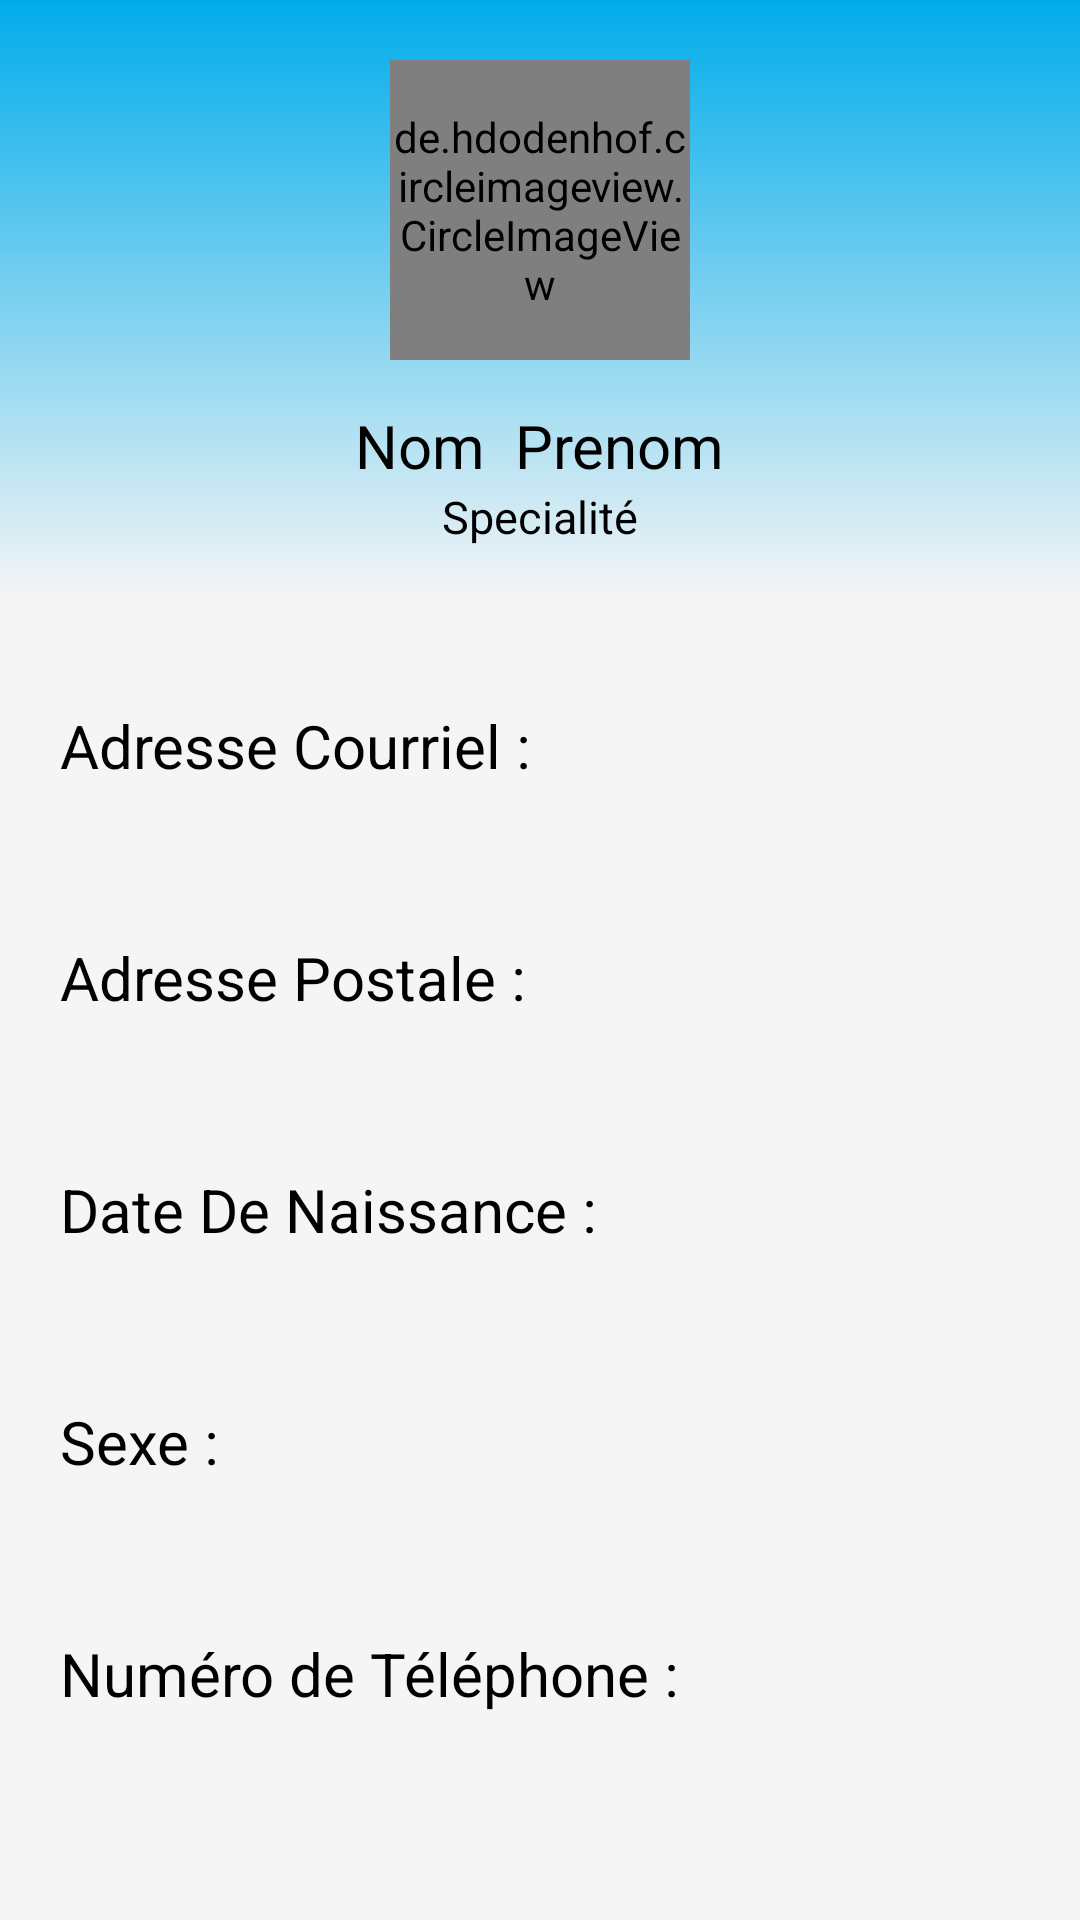

Here is an Android app screen rendered from its layout file. Give the layout XML and the strings, colors and styles it references.
<!-- AndroidManifest.xml: application theme AppTheme -->
<!-- res/layout/fragement_profil_mdc.xml -->
<?xml version="1.0" encoding="utf-8"?>
<RelativeLayout xmlns:android="http://schemas.android.com/apk/res/android"
    android:layout_width="match_parent"
    android:layout_height="match_parent"
    xmlns:app="http://schemas.android.com/apk/res-auto"
    android:background="@color/grey">

    <ScrollView
        android:layout_width="match_parent"
        android:layout_height="match_parent">

        <RelativeLayout
            android:layout_width="match_parent"
            android:layout_height="wrap_content">

            <RelativeLayout
                android:id="@+id/Relative_entete_usr"
                android:layout_width="match_parent"
                android:layout_height="200dp"
                android:background="@drawable/background_profil_mdc">

                <de.hdodenhof.circleimageview.CircleImageView
                    android:id="@+id/person_profil_usr"
                    android:layout_width="100dp"
                    android:layout_height="100dp"
                    android:layout_marginTop="20dp"
                    android:layout_centerHorizontal="true"
                    android:src="@drawable/ic_person_black_50dp"
                    app:civ_border_width="5dp" />

                <LinearLayout
                    android:layout_width="wrap_content"
                    android:layout_height="wrap_content"
                    android:orientation="vertical"
                    android:gravity="center"
                    android:layout_below="@id/person_profil_usr"
                    android:layout_centerHorizontal="true">

                    <LinearLayout
                        android:layout_width="wrap_content"
                        android:layout_height="wrap_content"
                        android:orientation="horizontal"
                        android:layout_marginTop="15dp">

                        <TextView
                            android:id="@+id/Nom_usr_profil"
                            android:layout_width="wrap_content"
                            android:layout_height="wrap_content"
                            android:layout_marginRight="10dp"
                            android:layout_marginEnd="10dp"
                            android:background="@color/transparent"
                            android:enabled="false"
                            android:textColor="@color/Black"
                            android:textSize="20sp"
                            android:text="Nom"/>

                        <TextView
                            android:id="@+id/Prenom_usr_profil"
                            android:layout_width="wrap_content"
                            android:layout_height="wrap_content"
                            android:background="@color/transparent"
                            android:enabled="false"
                            android:textColor="@color/Black"
                            android:textSize="20sp"
                            android:text="Prenom"/>





                    </LinearLayout>

                    <TextView
                        android:id="@+id/SpecialiteMdc_Profil"
                        android:layout_width="wrap_content"
                        android:layout_height="wrap_content"
                        android:background="@color/transparent"
                        android:enabled="false"
                        android:textColor="@color/Black"
                        android:textSize="15sp"
                        android:text="Specialité"/>

                </LinearLayout>




            </RelativeLayout>

            <LinearLayout
                android:layout_width="match_parent"
                android:layout_height="match_parent"
                android:layout_below="@id/Relative_entete_usr"
                android:layout_marginLeft="20dp"
                android:layout_marginRight="20dp"
                android:layout_marginTop="20dp"
                android:orientation="vertical"
                android:background="@color/grey"
                android:layout_marginBottom="20dp">

                <TextView
                    android:layout_width="wrap_content"
                    android:layout_height="wrap_content"
                    android:text="Adresse Courriel :"
                    android:textColor="@color/Black"
                    android:textSize="20sp"
                    android:layout_marginTop="15dp"/>

                <TextView
                    android:id="@+id/AdrMail_usr_profil"
                    android:layout_width="wrap_content"
                    android:layout_height="wrap_content"
                    android:background="@color/transparent"
                    android:layout_marginTop="15dp"
                    android:textColor="@color/Black"
                    android:textSize="15sp"
                    android:enabled="false"/>

                <TextView
                    android:layout_width="wrap_content"
                    android:layout_height="wrap_content"
                    android:text="Adresse Postale :"
                    android:textColor="@color/Black"
                    android:textSize="20sp"
                    android:layout_marginTop="15dp"/>

                <TextView
                    android:id="@+id/AdrPostale_usr_profil"
                    android:layout_width="wrap_content"
                    android:layout_height="wrap_content"
                    android:background="@color/transparent"
                    android:layout_marginTop="15dp"
                    android:textColor="@color/Black"
                    android:textSize="15sp"
                    android:enabled="false"/>

                <TextView
                    android:layout_width="wrap_content"
                    android:layout_height="wrap_content"
                    android:text="Date De Naissance :"
                    android:textColor="@color/Black"
                    android:textSize="20sp"
                    android:layout_marginTop="15dp"
                    />

                <TextView
                    android:id="@+id/DateDeNaissance_usr_profil"
                    android:layout_width="wrap_content"
                    android:layout_height="wrap_content"
                    android:background="@color/transparent"
                    android:layout_marginTop="15dp"
                    android:textColor="@color/Black"
                    android:textSize="15sp"
                    android:enabled="false"/>

                <TextView
                    android:layout_width="wrap_content"
                    android:layout_height="wrap_content"
                    android:text="Sexe :"
                    android:textColor="@color/Black"
                    android:textSize="20sp"
                    android:layout_marginTop="15dp" />

                <TextView
                    android:id="@+id/Sexe_usr_profil"
                    android:layout_width="wrap_content"
                    android:layout_height="wrap_content"
                    android:background="@color/transparent"
                    android:layout_marginTop="15dp"
                    android:textColor="@color/Black"
                    android:textSize="15sp"
                    android:enabled="false"/>

                <TextView
                    android:layout_width="wrap_content"
                    android:layout_height="wrap_content"
                    android:text="Numéro de Téléphone :"
                    android:textColor="@color/Black"
                    android:textSize="20sp"
                    android:layout_marginTop="15dp"/>

                <TextView
                    android:id="@+id/NumTel_usr_profil"
                    android:layout_width="wrap_content"
                    android:layout_height="wrap_content"
                    android:background="@color/transparent"
                    android:layout_marginTop="15dp"
                    android:textColor="@color/Black"
                    android:textSize="15sp"
                    android:enabled="false"/>



            </LinearLayout>



        </RelativeLayout>



    </ScrollView>




</RelativeLayout>
<!-- resources referenced by this layout -->
<resources>
  <color name="Black">#000000</color>
  <color name="grey">#F5F5F5</color>
  <color name="transparent">#00000000</color>
  <!-- drawable background_profil_mdc (drawable) -->
  <shape xmlns:android="http://schemas.android.com/apk/res/android"
      android:shape="rectangle">
  
      <gradient android:startColor="@color/gradStop"
          android:angle="-90"
          android:type="linear"
          android:endColor="@color/grey">
  
  
  
      </gradient>
  
  
  
  </shape>
  <style name="AppTheme" parent="Theme.AppCompat.Light.DarkActionBar">
          
          <item name="colorPrimary">@color/colorPrimary</item>
          <item name="colorPrimaryDark">@color/colorPrimaryDark</item>
          <item name="colorAccent">@color/white</item>
      </style>
  <color name="gradStop">#01aceb</color>
  <color name="colorPrimary">#23a7d8</color>
  <color name="colorPrimaryDark">#23a7d8</color>
  <color name="white">#FFFFFF</color>
</resources>
